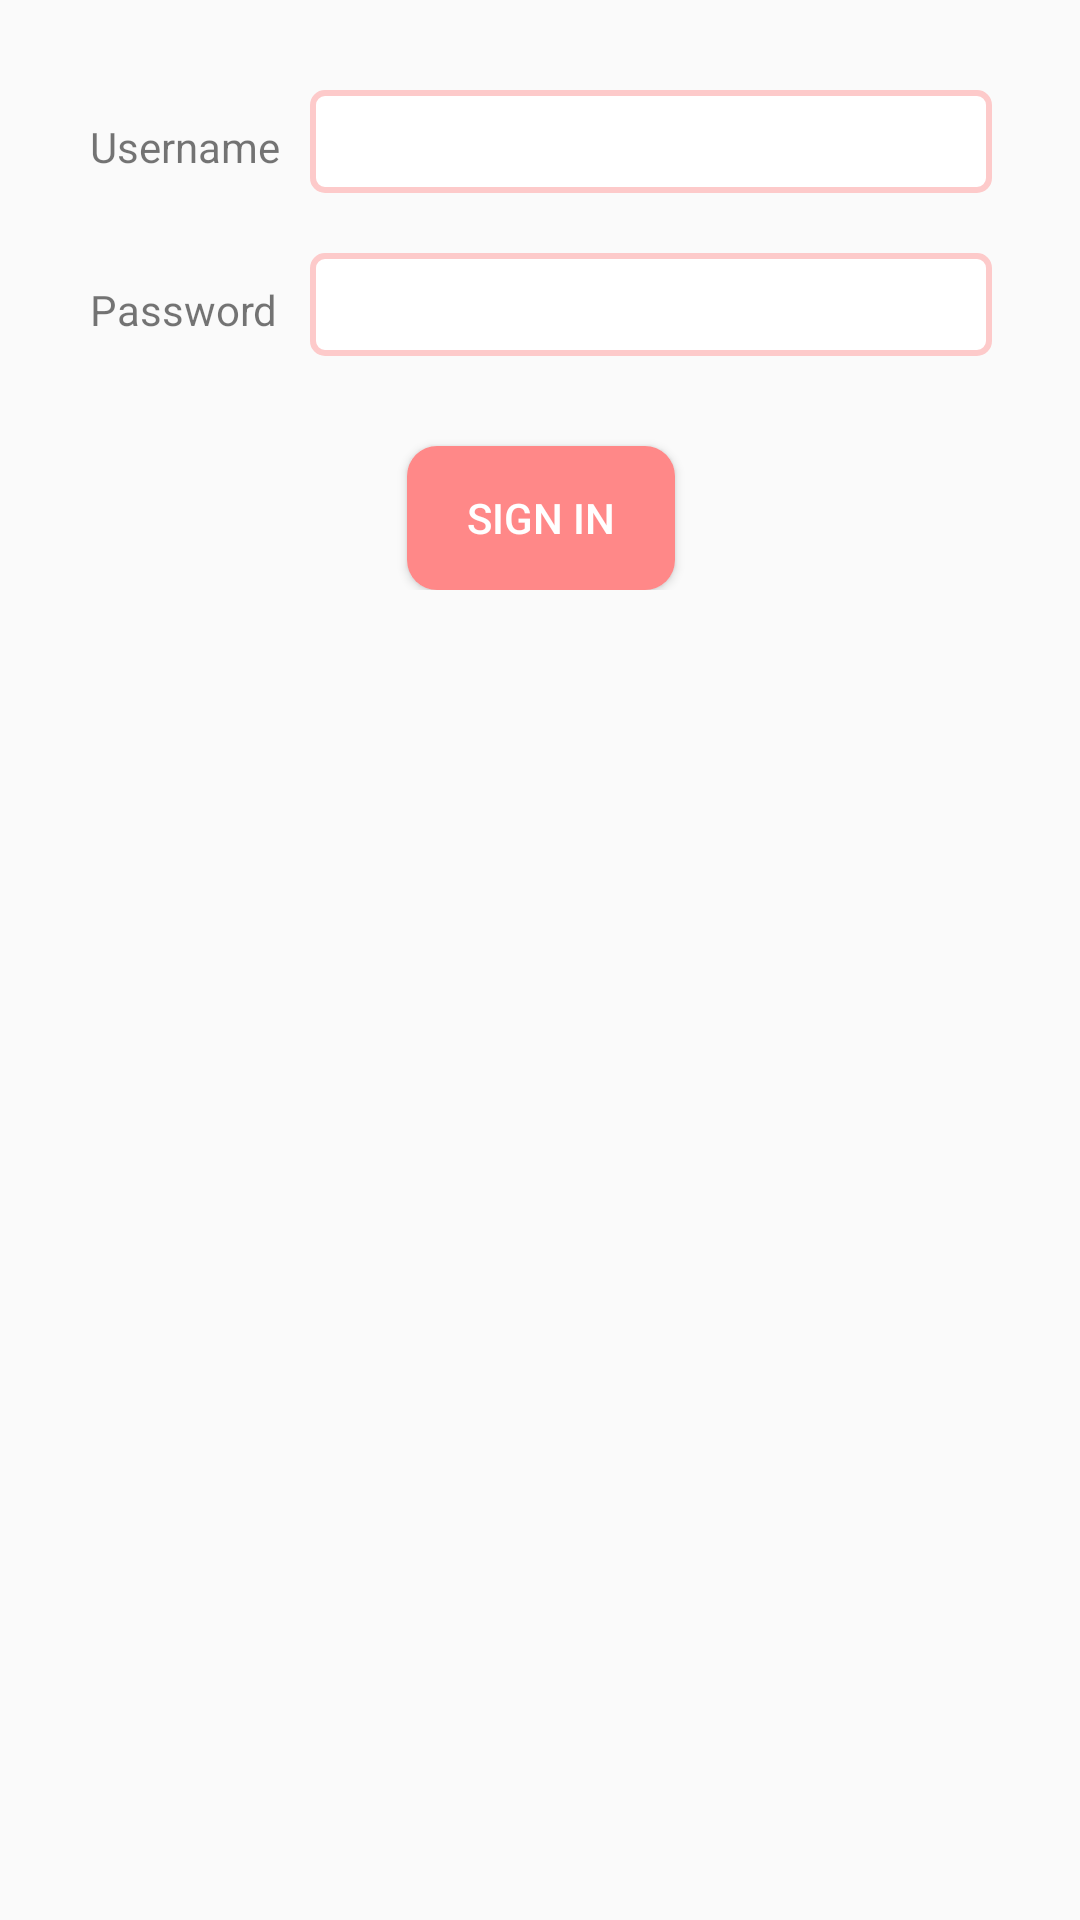

Layout XML and referenced resources for this Android screen:
<!-- AndroidManifest.xml: application theme AppTheme -->
<!-- res/layout/fragment_login.xml -->
<ScrollView xmlns:android="http://schemas.android.com/apk/res/android"
    xmlns:tools="http://schemas.android.com/tools"
    android:layout_width="match_parent"
    android:layout_height="match_parent"
    android:paddingBottom="@dimen/activity_vertical_margin"
    android:paddingLeft="@dimen/activity_horizontal_margin"
    android:paddingRight="@dimen/activity_horizontal_margin"
    android:paddingTop="@dimen/activity_vertical_margin">

    <RelativeLayout
        android:layout_width="match_parent"
        android:layout_height="wrap_content" >

        <TableLayout
            android:id="@+id/tableLayout1"
            android:layout_width="wrap_content"
            android:layout_height="wrap_content"
            android:padding="30dp"
            android:shrinkColumns="0"
            android:stretchColumns="1" >

            <TableRow
                android:layout_width="wrap_content"
                android:layout_height="wrap_content" >

                <TextView
                    android:layout_width="wrap_content"
                    android:layout_height="wrap_content"
                    android:layout_marginEnd="10dp"
                    android:layout_marginRight="10dp"
                    android:text="@string/login_username" />

                <EditText
                    android:layout_width="wrap_content"
                    android:layout_height="wrap_content"
                    android:background="@drawable/bg_editview"
                    android:inputType="text"
                    android:padding="5dp" />
            </TableRow>

            <TableRow
                android:layout_width="wrap_content"
                android:layout_height="wrap_content"
                android:layout_marginTop="20dp" >

                <TextView
                    android:layout_width="wrap_content"
                    android:layout_height="wrap_content"
                    android:layout_marginEnd="10dp"
                    android:layout_marginRight="10dp"
                    android:text="@string/login_password" />

                <EditText
                    android:layout_width="wrap_content"
                    android:layout_height="wrap_content"
                    android:background="@drawable/bg_editview"
                    android:inputType="textPassword"
                    android:padding="5dp" />
            </TableRow>
        </TableLayout>

        <Button
            android:layout_width="wrap_content"
            android:layout_height="wrap_content"
            android:layout_below="@+id/tableLayout1"
            android:layout_centerHorizontal="true"
            android:background="@drawable/bg_buttonview"
            android:text="@string/login_sign_in"
            android:textColor="#FFFFFF" />
    </RelativeLayout>

</ScrollView>
<!-- resources referenced by this layout -->
<resources>
  <!-- drawable bg_buttonview (drawable-hdpi) -->
  <?xml version="1.0" encoding="UTF-8"?>
    
  <selector xmlns:android="http://schemas.android.com/apk/res/android"> 
       
      <item 
          android:state_pressed="true"  
          android:drawable="@drawable/bg_buttonview_pressed" />
           
      <item 
          android:drawable="@drawable/bg_buttonview_default" />
       
  </selector>
  <!-- drawable bg_editview (drawable-hdpi) -->
  <?xml version="1.0" encoding="utf-8"?>
  <shape xmlns:android="http://schemas.android.com/apk/res/android" >
  
      <solid android:color="#ffffff" />
  
      <stroke
          android:width="2dp"
          android:color="#FDCACA" />
  
      <corners android:radius="4dp" />
  
      <padding
          android:bottom="5dp"
          android:left="5dp"
          android:right="5dp"
          android:top="5dp" />
  
  </shape>
  <string name="login_password">Password</string>
  <string name="login_sign_in">Sign In</string>
  <string name="login_username">Username</string>
  <style name="AppTheme" parent="Theme.AppCompat.Light.DarkActionBar">
  	    
  	    <item name="colorPrimary">#FF6666</item>
  	    <item name="colorPrimaryDark">#FF6666</item>
      	
  	</style>
  <!-- drawable bg_buttonview_pressed (drawable-hdpi) -->
  <?xml version="1.0" encoding="utf-8"?>
  <shape xmlns:android="http://schemas.android.com/apk/res/android" >
  
  	<solid android:color="#FF6666"/>
  
  	<corners
  		android:radius="10dp" />
  	
      <padding
         android:left="20dp"
         android:top="5dp"
         android:right="20dp"
         android:bottom="5dp" />
  
  </shape>
  <!-- drawable bg_buttonview_default (drawable-hdpi) -->
  <?xml version="1.0" encoding="utf-8"?>
  <shape xmlns:android="http://schemas.android.com/apk/res/android" >
  
  	<solid android:color="#FF8888"/>
  
  	<corners
  		android:radius="10dp" />
  	
      <padding
         android:left="20dp"
         android:top="5dp"
         android:right="20dp"
         android:bottom="5dp" />
      
  </shape>
</resources>
